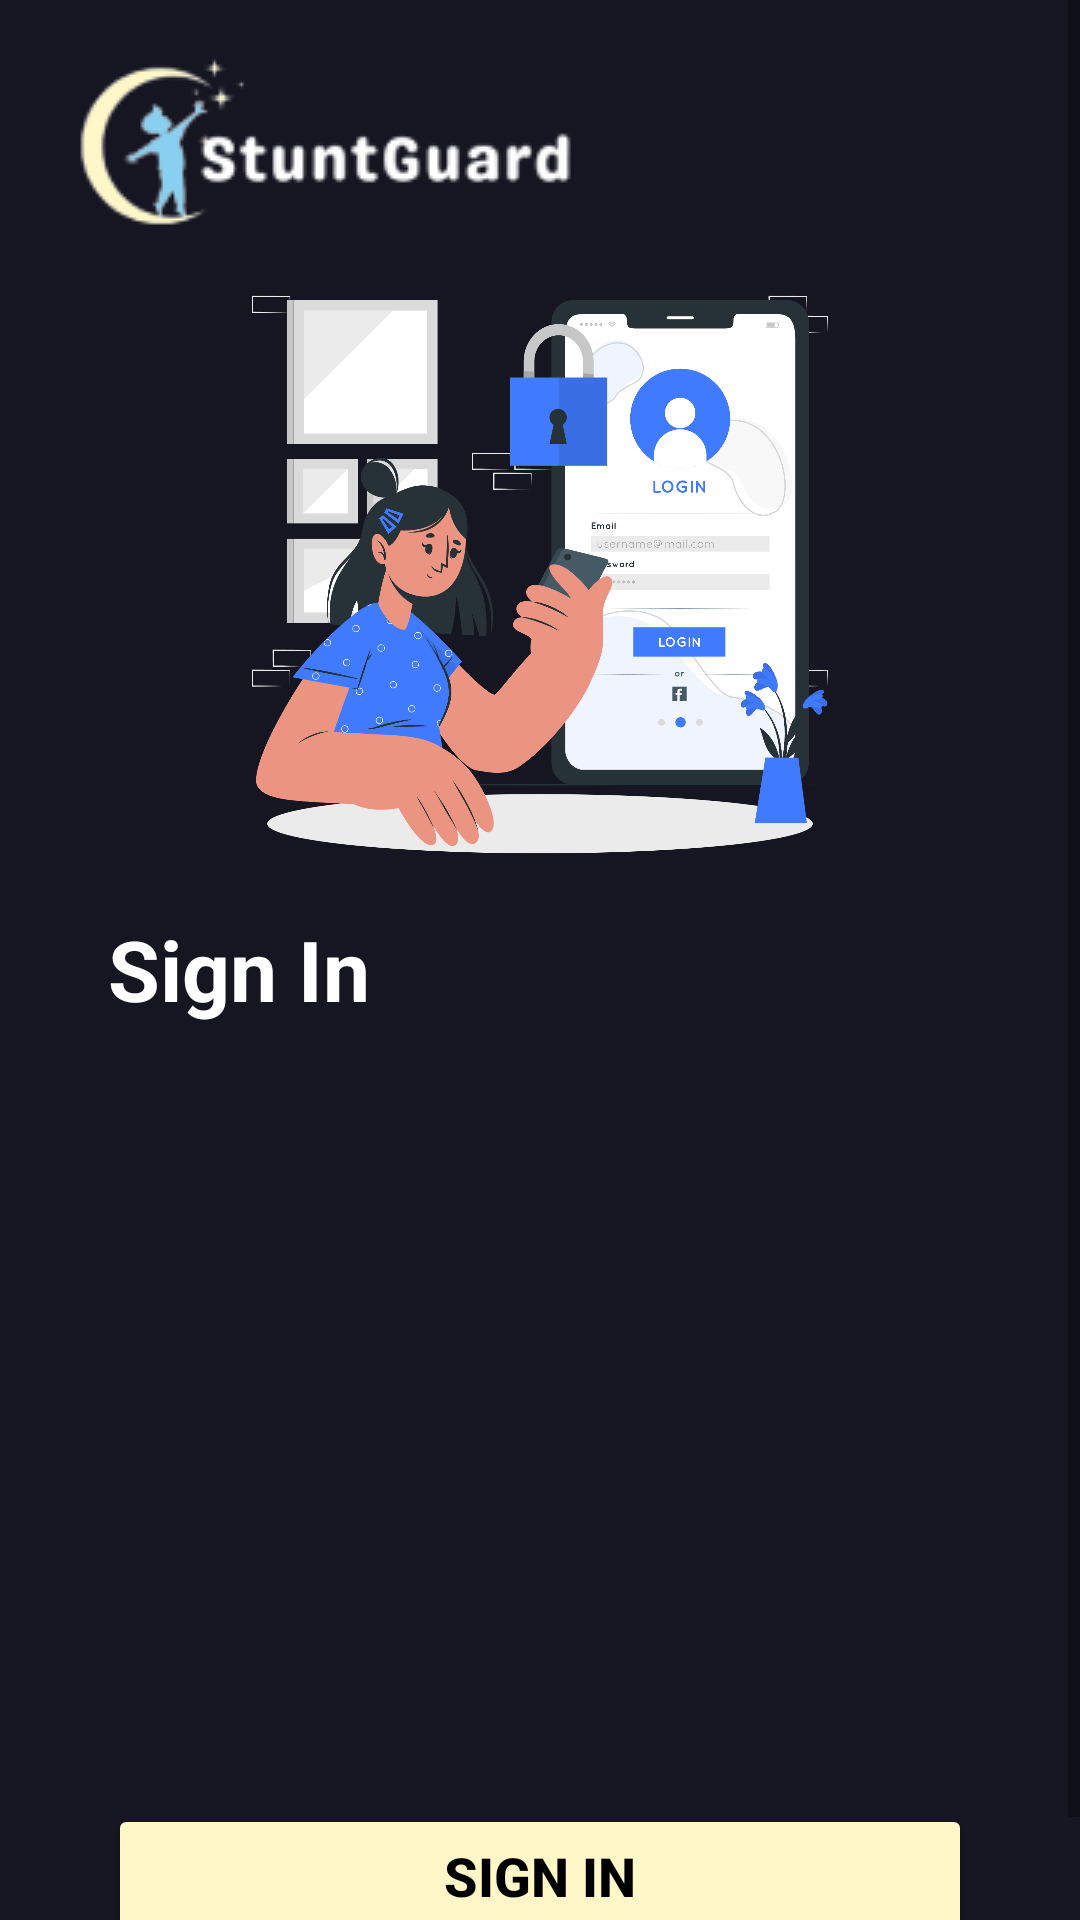

The Android layout XML behind this screen, and the referenced resources:
<!-- AndroidManifest.xml: application theme Theme.StuntGuard -->
<!-- res/layout/activity_login.xml -->
<?xml version="1.0" encoding="utf-8"?>
<ScrollView xmlns:android="http://schemas.android.com/apk/res/android"
    xmlns:app="http://schemas.android.com/apk/res-auto"
    xmlns:tools="http://schemas.android.com/tools"
    android:layout_width="match_parent"
    android:layout_height="match_parent"
    tools:context=".view.login.LoginActivity">

    <androidx.constraintlayout.widget.ConstraintLayout
        android:layout_width="match_parent"
        android:layout_height="wrap_content">

        <ProgressBar
            android:id="@+id/progress_bar"
            style="?android:attr/progressBarStyle"
            android:layout_width="wrap_content"
            android:layout_height="wrap_content"
            android:elevation="8dp"
            android:visibility="gone"
            app:layout_constraintBottom_toBottomOf="parent"
            app:layout_constraintEnd_toEndOf="parent"
            app:layout_constraintStart_toStartOf="parent"
            app:layout_constraintTop_toTopOf="parent"
            tools:visibility="visible" />

        <androidx.constraintlayout.widget.Guideline
            android:id="@+id/guidelineHorizontal"
            android:layout_width="wrap_content"
            android:layout_height="0dp"
            android:orientation="horizontal"
            app:layout_constraintEnd_toEndOf="parent"
            app:layout_constraintGuide_percent="0.45"
            app:layout_constraintStart_toStartOf="parent" />

        <androidx.constraintlayout.widget.Guideline
            android:id="@+id/guidelineHorizontal2"
            android:layout_width="wrap_content"
            android:layout_height="0dp"
            android:orientation="horizontal"
            app:layout_constraintEnd_toEndOf="parent"
            app:layout_constraintGuide_begin="73dp"
            app:layout_constraintStart_toStartOf="parent" />

        <androidx.constraintlayout.widget.Guideline
            android:id="@+id/guidelineVertical"
            android:layout_width="wrap_content"
            android:layout_height="0dp"
            android:orientation="vertical"
            app:layout_constraintEnd_toEndOf="parent"
            app:layout_constraintGuide_percent="0.5"
            app:layout_constraintStart_toStartOf="parent" />

        <androidx.constraintlayout.widget.Guideline
            android:id="@+id/guidelineVertical2"
            android:layout_width="wrap_content"
            android:layout_height="0dp"
            android:orientation="vertical"
            app:layout_constraintEnd_toEndOf="parent"
            app:layout_constraintGuide_percent="0.1"
            app:layout_constraintStart_toStartOf="parent" />

        <androidx.constraintlayout.widget.Guideline
            android:id="@+id/guidelineVertical3"
            android:layout_width="wrap_content"
            android:layout_height="0dp"
            android:orientation="vertical"
            app:layout_constraintEnd_toEndOf="parent"
            app:layout_constraintGuide_percent="0.9"
            app:layout_constraintStart_toStartOf="parent" />

        <ImageView
            android:id="@+id/logo"
            android:layout_width="0dp"
            android:layout_height="wrap_content"
            android:layout_marginStart="24dp"
            android:layout_marginTop="24dp"
            android:src="@drawable/stuntguard_logo"
            app:layout_constraintBottom_toTopOf="@id/guidelineHorizontal2"
            app:layout_constraintStart_toStartOf="parent"
            app:layout_constraintTop_toTopOf="parent" />

        <ImageView
            android:id="@+id/login_image"
            android:layout_width="0dp"
            android:layout_height="0dp"
            android:src="@drawable/login_image"
            app:layout_constraintBottom_toTopOf="@id/guidelineHorizontal"
            app:layout_constraintEnd_toEndOf="parent"
            app:layout_constraintStart_toStartOf="parent"
            app:layout_constraintTop_toBottomOf="@id/logo" />

        <TextView
            android:id="@+id/login_title"
            android:layout_width="0dp"
            android:layout_height="wrap_content"
            android:text="@string/sign_in"
            android:textSize="28sp"
            android:textStyle="bold"
            app:layout_constraintStart_toEndOf="@id/guidelineVertical2"
            app:layout_constraintTop_toBottomOf="@id/login_image" />

        <TextView
            android:id="@+id/emailTextView"
            android:layout_width="wrap_content"
            android:layout_height="wrap_content"
            android:layout_marginTop="24dp"
            android:alpha="0"
            android:text="@string/email"
            android:textStyle="bold"
            app:layout_constraintStart_toStartOf="@id/guidelineVertical2"
            app:layout_constraintTop_toBottomOf="@+id/login_title"
            tools:alpha="100" />

        <com.google.android.material.textfield.TextInputLayout
            android:id="@+id/emailEditTextLayout"
            style="@style/Widget.MaterialComponents.TextInputLayout.OutlinedBox"
            android:layout_width="0dp"
            android:layout_height="wrap_content"
            android:alpha="0"
            app:boxBackgroundColor="@color/medium_grey"
            app:boxCornerRadiusBottomEnd="12dp"
            app:boxCornerRadiusBottomStart="12dp"
            app:boxCornerRadiusTopEnd="12dp"
            app:boxCornerRadiusTopStart="12dp"
            app:layout_constraintEnd_toEndOf="@id/guidelineVertical3"
            app:layout_constraintStart_toStartOf="@id/guidelineVertical2"
            app:layout_constraintTop_toBottomOf="@id/emailTextView"
            app:startIconDrawable="@drawable/ic_email"
            app:startIconTint="@color/white"
            tools:alpha="100">

            <id.project.stuntguard.utils.component.EmailInputField
                android:id="@+id/emailEditText"
                android:layout_width="match_parent"
                android:layout_height="wrap_content"
                android:ems="10"
                android:inputType="textEmailAddress"
                android:textColor="@color/white"
                android:textColorHint="@color/white"
                tools:ignore="SpeakableTextPresentCheck" />

        </com.google.android.material.textfield.TextInputLayout>

        <TextView
            android:id="@+id/passwordTextView"
            android:layout_width="wrap_content"
            android:layout_height="wrap_content"
            android:layout_marginTop="24dp"
            android:alpha="0"
            android:text="@string/password"
            android:textStyle="bold"
            app:layout_constraintStart_toStartOf="@id/guidelineVertical2"
            app:layout_constraintTop_toBottomOf="@+id/emailEditTextLayout"
            tools:alpha="100" />

        <com.google.android.material.textfield.TextInputLayout
            android:id="@+id/passwordEditTextLayout"
            style="@style/Widget.MaterialComponents.TextInputLayout.OutlinedBox"
            android:layout_width="0dp"
            android:layout_height="wrap_content"
            android:alpha="0"
            app:boxBackgroundColor="@color/medium_grey"
            app:boxCornerRadiusBottomEnd="12dp"
            app:boxCornerRadiusBottomStart="12dp"
            app:boxCornerRadiusTopEnd="12dp"
            app:boxCornerRadiusTopStart="12dp"
            app:endIconMode="password_toggle"
            app:endIconTint="@color/white"
            app:layout_constraintEnd_toEndOf="@id/guidelineVertical3"
            app:layout_constraintStart_toStartOf="@id/guidelineVertical2"
            app:layout_constraintTop_toBottomOf="@id/passwordTextView"
            app:startIconDrawable="@drawable/ic_lock"
            app:startIconTint="@color/white"
            tools:alpha="100">

            <id.project.stuntguard.utils.component.PasswordInputField
                android:id="@+id/passwordEditText"
                android:layout_width="match_parent"
                android:layout_height="wrap_content"
                android:ems="10"
                android:inputType="textPassword"
                android:textColor="@color/white"
                android:textColorHint="@color/white"
                tools:ignore="SpeakableTextPresentCheck" />

        </com.google.android.material.textfield.TextInputLayout>

        <TextView
            android:id="@+id/forgot_password"
            android:layout_width="0dp"
            android:layout_height="wrap_content"
            android:layout_marginTop="8dp"
            android:alpha="0"
            android:gravity="end"
            android:text="@string/forgot_password"
            android:textColor="@color/soft_yellow"
            android:textStyle="bold"
            app:layout_constraintEnd_toEndOf="@id/guidelineVertical3"
            app:layout_constraintStart_toStartOf="@id/guidelineVertical"
            app:layout_constraintTop_toBottomOf="@id/passwordEditTextLayout"
            tools:alpha="100" />

        <Button
            android:id="@+id/sign_in_button"
            android:layout_width="0dp"
            android:layout_height="wrap_content"
            android:layout_marginTop="28dp"
            android:backgroundTint="@color/soft_yellow"
            android:text="@string/sign_in"
            android:textColor="@color/black"
            android:textSize="18sp"
            android:textStyle="bold"
            app:layout_constraintEnd_toEndOf="@id/guidelineVertical3"
            app:layout_constraintStart_toStartOf="@id/guidelineVertical2"
            app:layout_constraintTop_toBottomOf="@id/forgot_password" />

        <LinearLayout
            android:id="@id/container"
            android:layout_width="0dp"
            android:layout_height="wrap_content"
            android:layout_marginTop="8dp"
            android:gravity="center"
            android:orientation="horizontal"
            app:layout_constraintEnd_toEndOf="@id/guidelineVertical3"
            app:layout_constraintStart_toStartOf="@id/guidelineVertical2"
            app:layout_constraintTop_toBottomOf="@id/sign_in_button">

            <TextView
                android:id="@+id/already_have_account"
                android:layout_width="wrap_content"
                android:layout_height="wrap_content"
                android:text="@string/dont_have_any_account_yet" />

            <TextView
                android:id="@+id/sign_up_clickable"
                android:layout_width="wrap_content"
                android:layout_height="wrap_content"
                android:layout_marginStart="8dp"
                android:text="@string/sign_up"
                android:textColor="@color/soft_yellow"
                android:textStyle="bold" />
        </LinearLayout>

    </androidx.constraintlayout.widget.ConstraintLayout>

</ScrollView>
<!-- resources referenced by this layout -->
<resources>
  <color name="black">#FF000000</color>
  <color name="medium_grey">#1E1E2D</color>
  <color name="soft_yellow">#FFF7C7</color>
  <color name="white">#FFFFFFFF</color>
  <!-- drawable login_image: png bitmap (drawable, 299962 bytes) -->
  <!-- drawable stuntguard_logo: png bitmap (drawable, 5986 bytes) -->
  <string name="dont_have_any_account_yet">Don\'t have any account yet?</string>
  <string name="email">Email</string>
  <string name="forgot_password">Forgot Password?</string>
  <string name="password">Password</string>
  <string name="sign_in">Sign In</string>
  <string name="sign_up">Sign Up</string>
  <style name="Theme.StuntGuard" parent="Theme.MaterialComponents.DayNight.NoActionBar">
          
          <item name="colorPrimary">#95B9A4</item>
          <item name="colorPrimaryVariant">@color/soft_yellow</item>
          <item name="colorOnPrimary">@color/soft_yellow</item>
          
          <item name="colorSecondary">@color/white</item>
          <item name="colorSecondaryVariant">@color/white</item>
          <item name="colorOnSecondary">@color/white</item>
  
          
          <item name="android:windowBackground">@color/deep_grey</item>
          <item name="android:textColor">@color/white</item>
      </style>
  <color name="deep_grey">#161622</color>
</resources>
